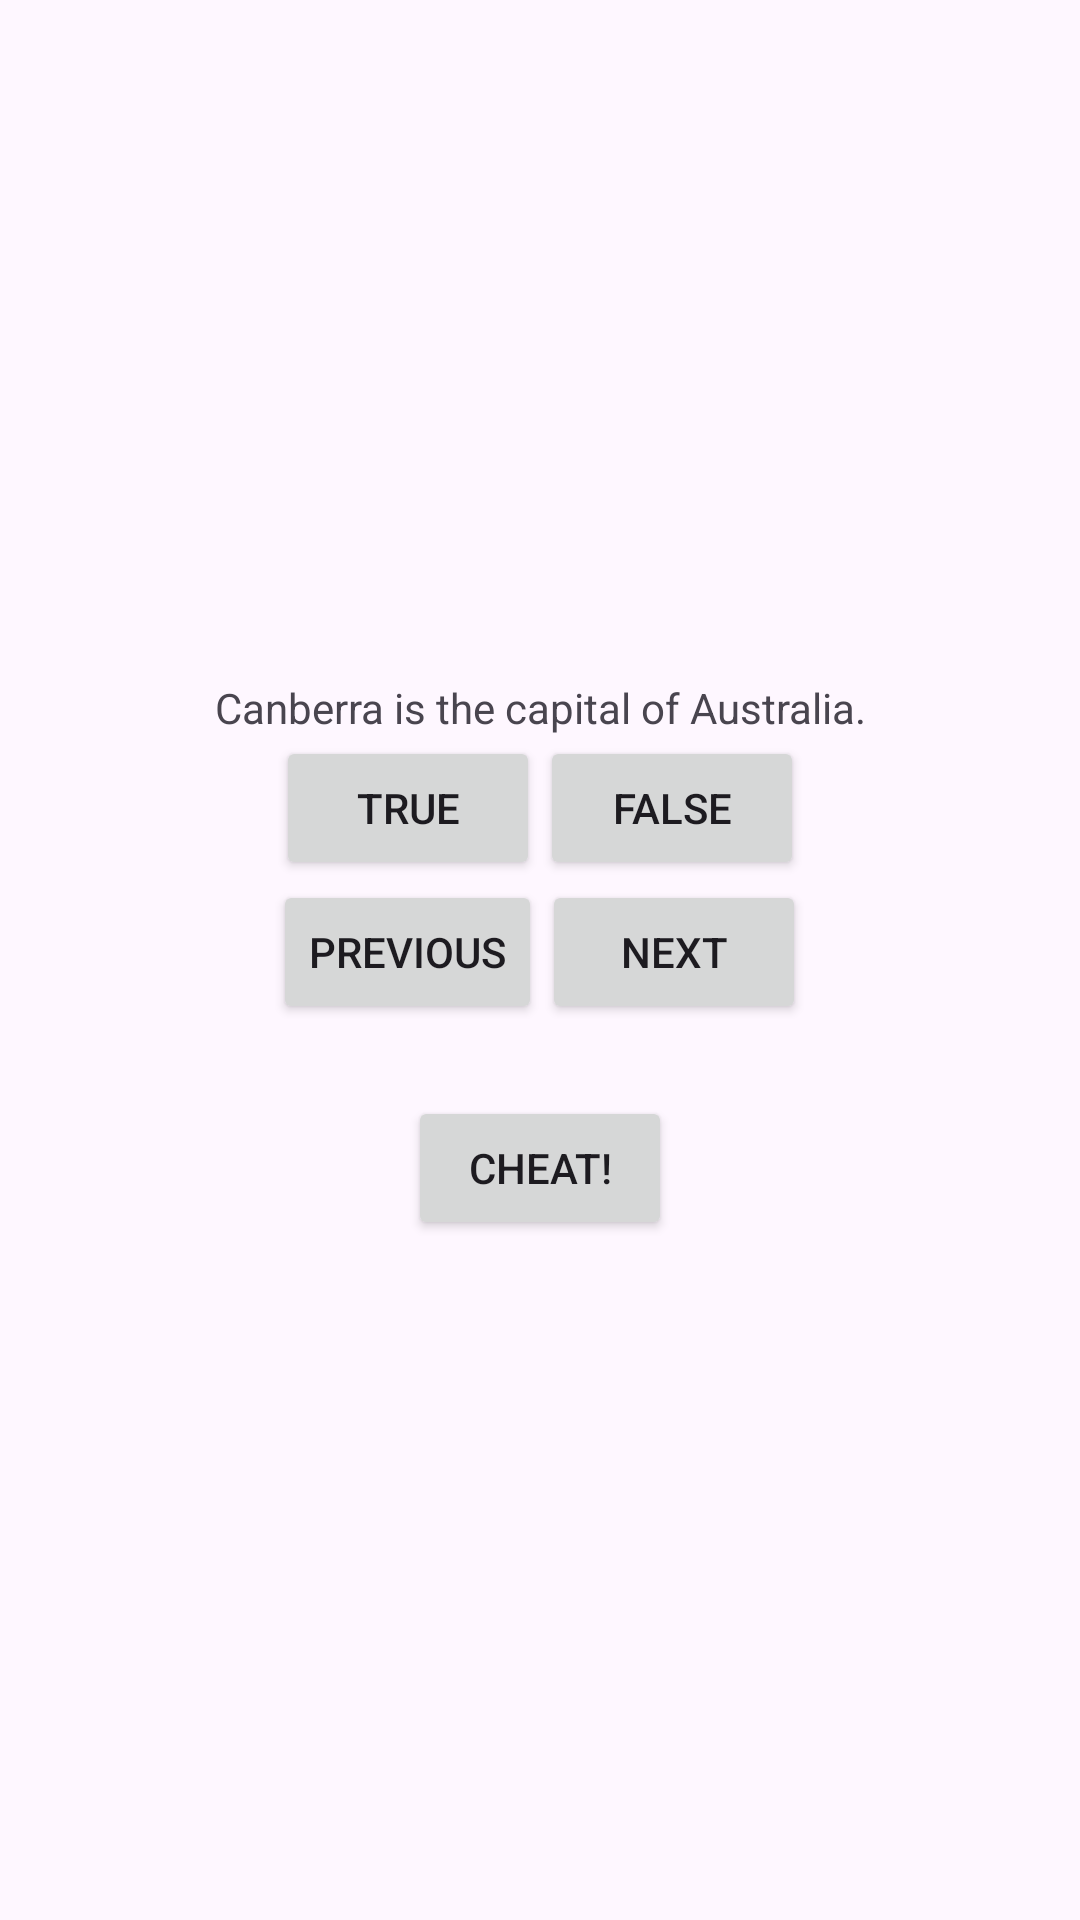

Reconstruct the res/layout file that produces this screen, plus the resources it refers to.
<!-- AndroidManifest.xml: application theme Theme.Geoquizhw5 -->
<!-- res/layout/activity_main.xml -->
<?xml version="1.0" encoding="utf-8"?>
<LinearLayout xmlns:android="http://schemas.android.com/apk/res/android"
    android:layout_width="match_parent"
    android:layout_height="match_parent"
    xmlns:app="http://schemas.android.com/apk/res-auto"
    android:gravity="center"
    android:orientation="vertical">

    <TextView
        android:id="@+id/question_textview"
        android:layout_width="wrap_content"
        android:layout_height="wrap_content"
        android:gravity="center"
        android:text="@string/question_australia" />
    <LinearLayout
        android:layout_width="wrap_content"
        android:layout_height="wrap_content">

        <Button
            android:id="@+id/true_button"
            android:layout_width="wrap_content"
            android:layout_height="wrap_content"
            android:text="@string/true_button" />

        <Button
            android:id="@+id/false_button"
            android:layout_width="wrap_content"
            android:layout_height="wrap_content"
            android:text="@string/false_button" />

    </LinearLayout>

    <LinearLayout
        android:layout_width="wrap_content"
        android:layout_height="wrap_content"
        android:orientation="horizontal">

        <Button
            android:id="@+id/previous_button"
            android:layout_width="wrap_content"
            android:layout_height="wrap_content"
            android:text="@string/previous"
            app:icon="@drawable/baseline_arrow_left_24"
            app:iconGravity="end" />

        <Button
            android:id="@+id/next_button"
            android:layout_width="wrap_content"
            android:layout_height="wrap_content"
            android:text="@string/next"
            app:icon="@drawable/baseline_arrow_right_24"
            app:iconGravity="end" />
    </LinearLayout>

    <Button
        android:id="@+id/cheat_button"
        android:layout_width="wrap_content"
        android:layout_height="wrap_content"
        android:layout_marginTop="24dp"
        android:text="Cheat!" />
</LinearLayout>
<!-- resources referenced by this layout -->
<resources>
  <string name="false_button">False</string>
  <string name="next">Next</string>
  <string name="previous">Previous</string>
  <string name="question_australia">Canberra is the capital of Australia.</string>
  <string name="true_button">True</string>
  <style name="Theme.Geoquizhw5" parent="Base.Theme.Geoquizhw5" />
  <style name="Base.Theme.Geoquizhw5" parent="Theme.Material3.DayNight.NoActionBar">
          
          
      </style>
</resources>
